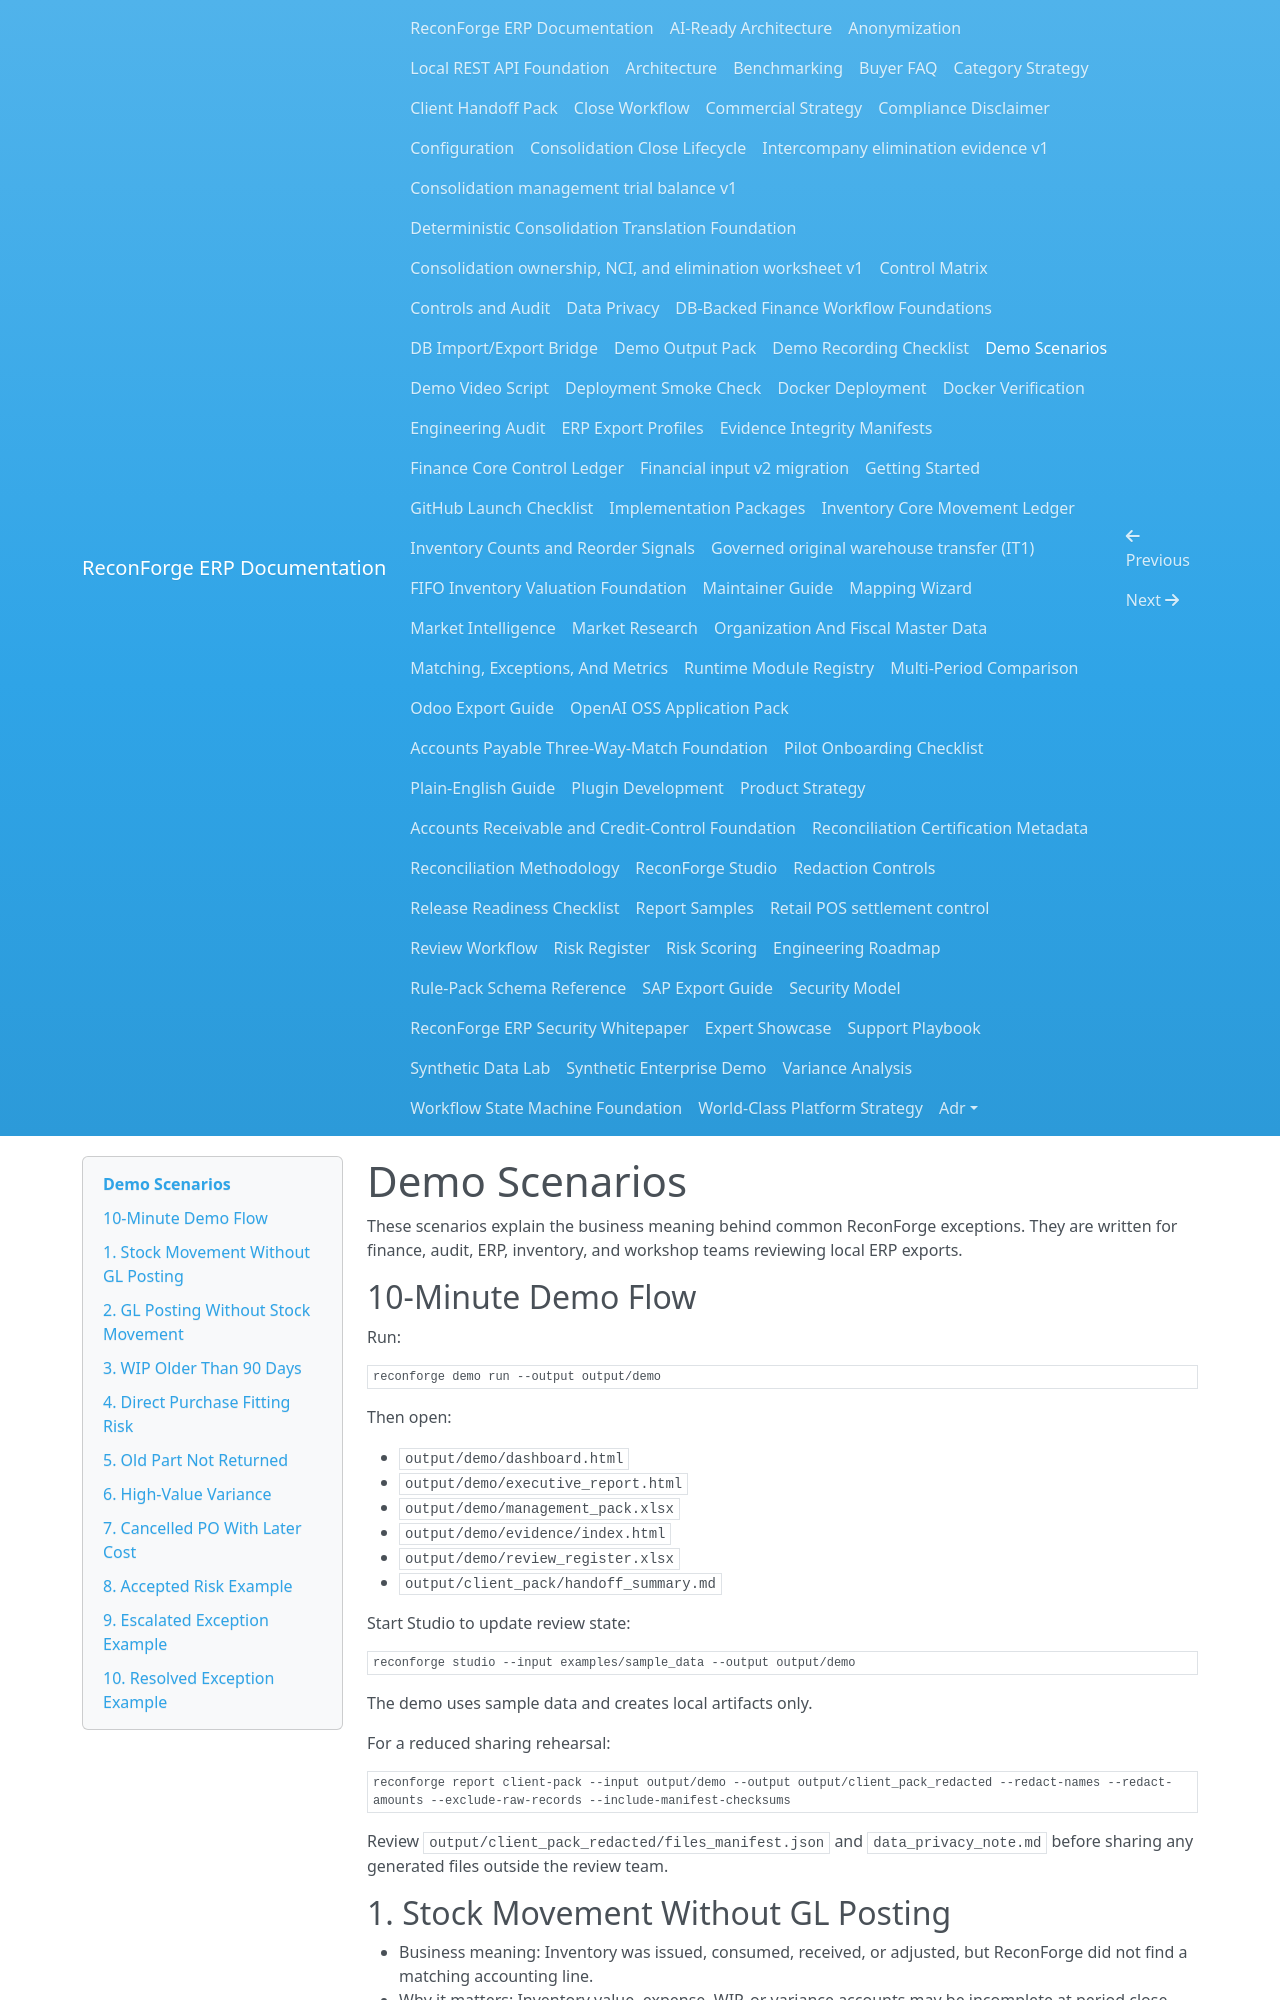

repository: amrzainmubarak/reconforge-erp · page: demo-scenarios/index.html · generator: mkdocs

# Demo Scenarios

These scenarios explain the business meaning behind common ReconForge exceptions. They are written for finance, audit, ERP, inventory, and workshop teams reviewing local ERP exports.

## 10-Minute Demo Flow

Run:

```bash
reconforge demo run --output output/demo
```

Then open:

- `output/demo/dashboard.html`
- `output/demo/executive_report.html`
- `output/demo/management_pack.xlsx`
- `output/demo/evidence/index.html`
- `output/demo/review_register.xlsx`
- `output/client_pack/handoff_summary.md`

Start Studio to update review state:

```bash
reconforge studio --input examples/sample_data --output output/demo
```

The demo uses sample data and creates local artifacts only.

For a reduced sharing rehearsal:

```bash
reconforge report client-pack --input output/demo --output output/client_pack_redacted --redact-names --redact-amounts --exclude-raw-records --include-manifest-checksums
```

Review `output/client_pack_redacted/files_manifest.json` and `data_privacy_note.md` before sharing any generated files outside the review team.

## 1. Stock Movement Without GL Posting

- Business meaning: Inventory was issued, consumed, received, or adjusted, but ReconForge did not find a matching accounting line.
- Why it matters: Inventory value, expense, WIP, or variance accounts may be incomplete at period close.
- Expected ReconForge output: `stock_without_gl` exception in stock-to-GL results and management pack.
- Suggested reviewer action: Confirm posting date, source document, account mapping, and whether the GL posting is delayed or missing.

## 2. GL Posting Without Stock Movement

- Business meaning: Accounting has an inventory, WIP, expense, or variance line without matching stock movement evidence.
- Why it matters: The GL may contain manual postings, timing differences, or unsupported adjustments.
- Expected ReconForge output: `gl_without_stock` exception.
- Suggested reviewer action: Trace journal reference, source document, cost center, and supporting approval.

## 3. WIP Older Than 90 Days

- Business meaning: A work order remains open or costed after more than 90 days.
- Why it matters: Old WIP can indicate stalled jobs, billing gaps, provisioning needs, or operational leakage.
- Expected ReconForge output: WIP aging row in the `90+` bucket.
- Suggested reviewer action: Assign an owner to close, bill, provision, or explain the work order.
